Image classification data set "DATASET" (B21-CAP0283/corak on GitHub). Class labels (13): Batik Bali, Batik Betawi, Batik Celup, Batik Cendrawasih, Batik Gentongan Madura, Batik Kawung, Batik Keraton, Batik Lasem, Batik Megamendung, Batik Parang, Batik Sekar, Batik Sogan, Batik Tambal.

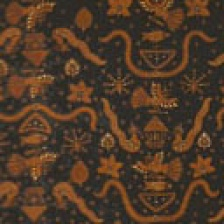
Label: Batik Sogan

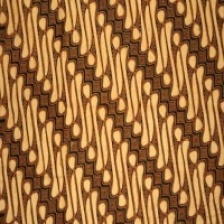
Label: Batik Parang

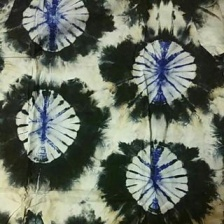
Label: Batik Celup

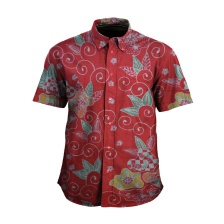
Label: Batik Sekar

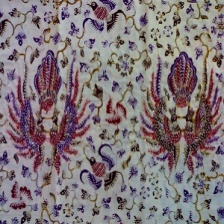
Label: Batik Lasem

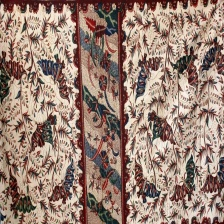
Label: Batik Gentongan Madura
